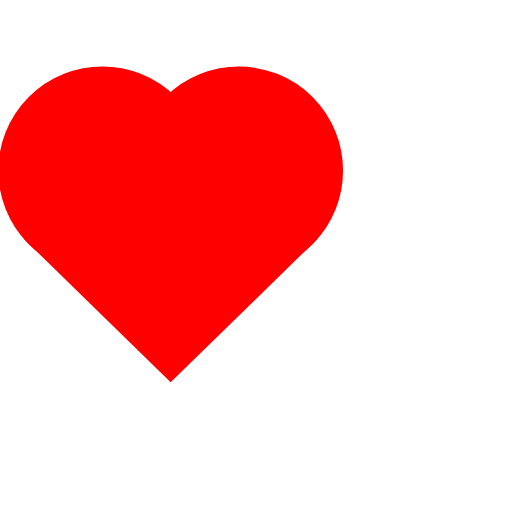
t = 0.00 s
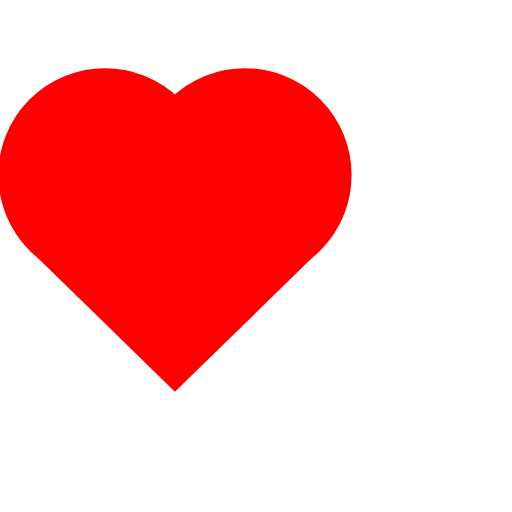
t = 0.25 s
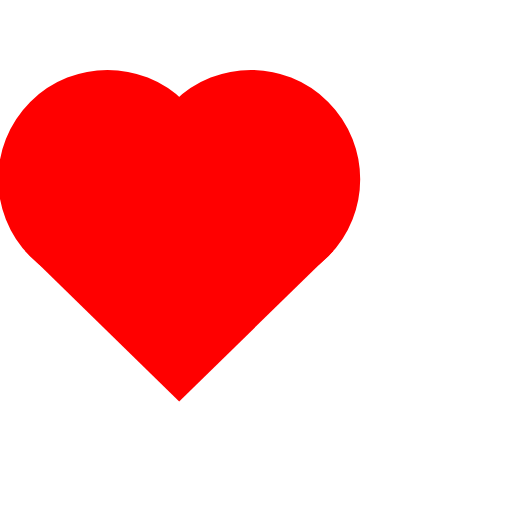
t = 0.50 s
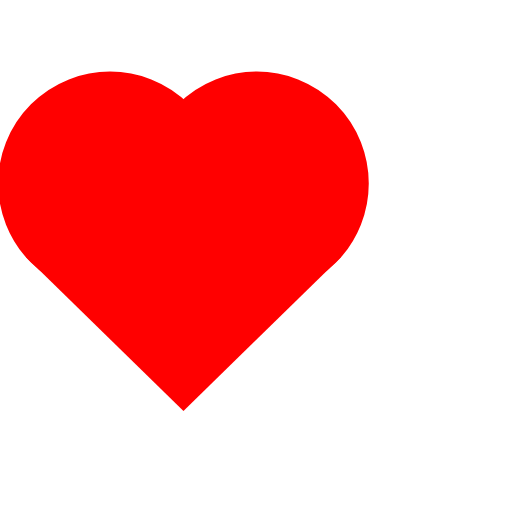
t = 0.75 s

The animated SVG that drew these frames (rendered in a browser with its animation timeline set to each time). Animation: 1 SMIL element (animateTransform=1); one cycle of 1.00 s, repeats indefinitely.

<svg xmlns="http://www.w3.org/2000/svg" viewBox="0 0 150 150"><g><circle cx="30" cy="50" r="30" stroke="red" fill="red"/><circle cx="70" cy="50" r="30" stroke="red" fill="red"/><path stroke-width="0" stroke="red" fill="red" d="M7 70l43 42 43-42"/><animateTransform attributeName="transform" attributeType="XML" type="scale" from="1" to="1.1" dur="1s" begin="0s" repeatCount="indefinite"/></g></svg>
